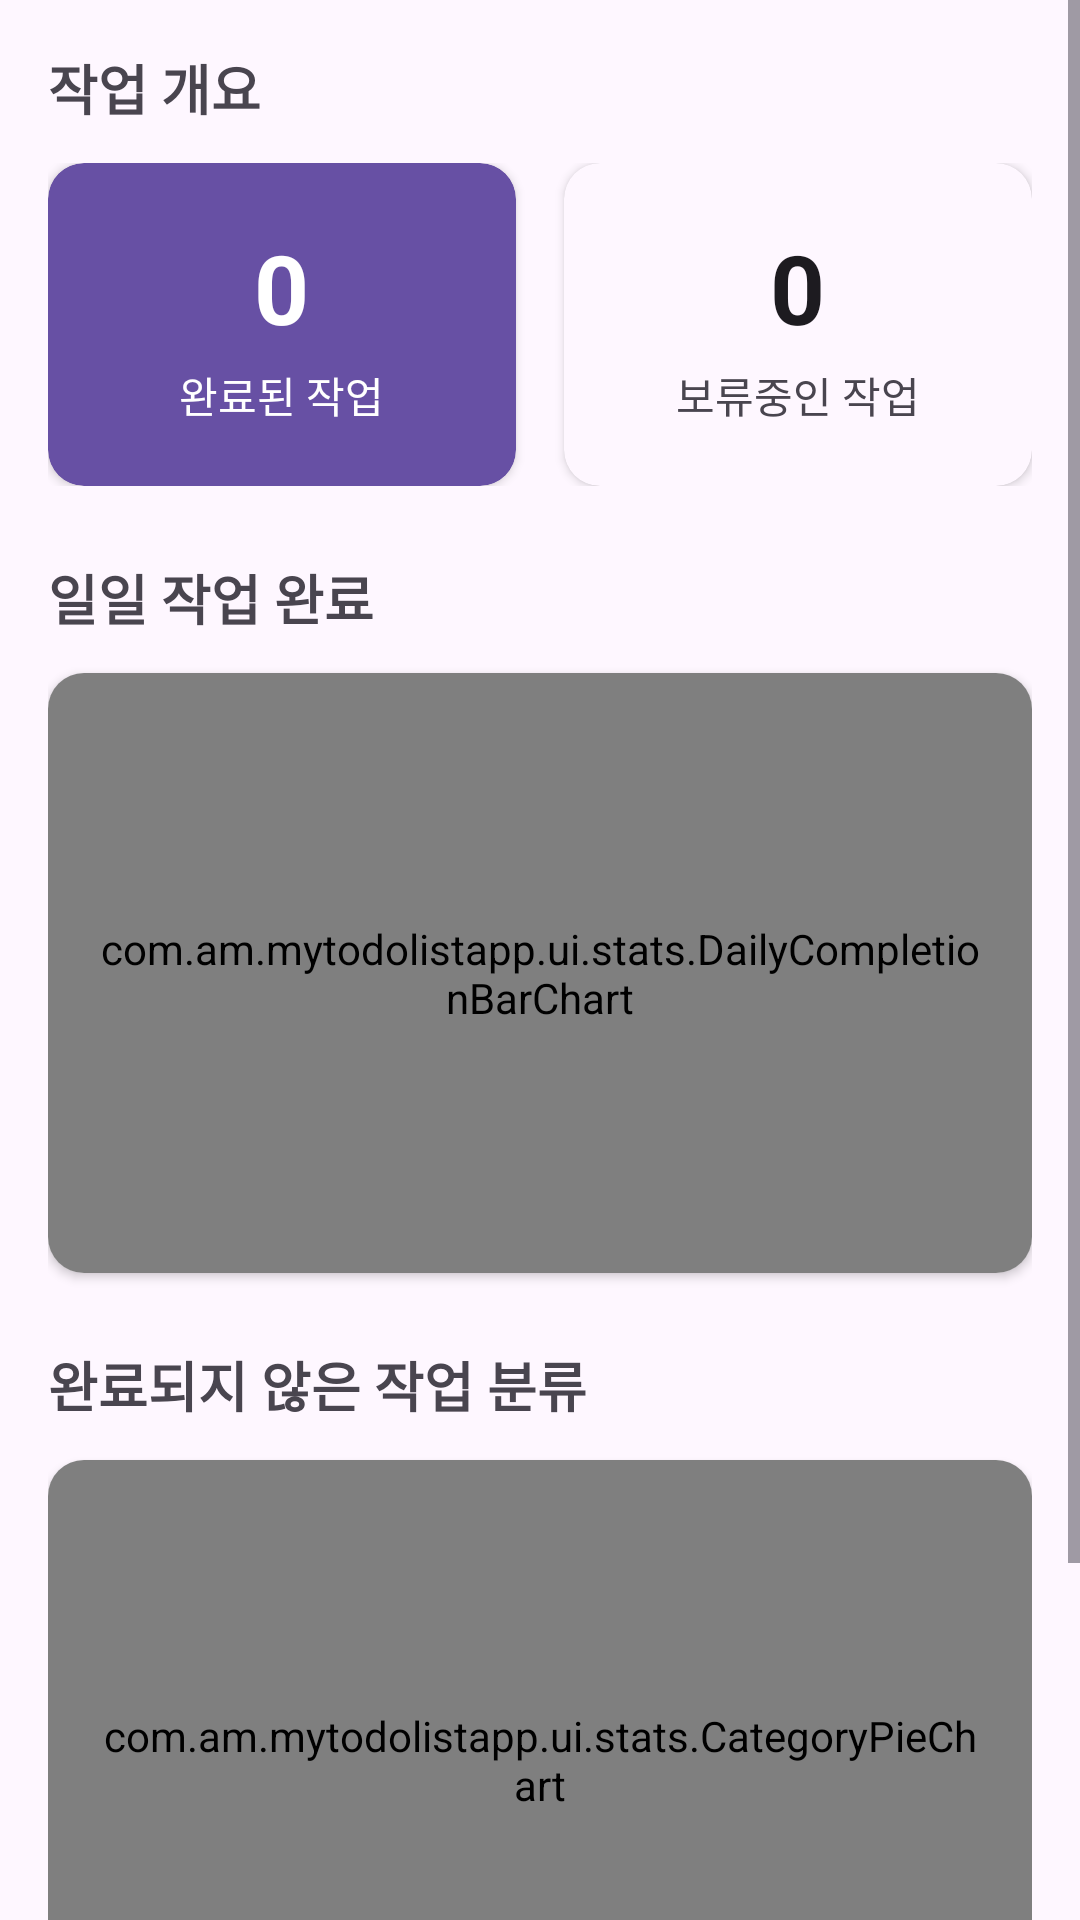

This screen was rendered from an Android layout file. Write that file and the resources it references.
<!-- AndroidManifest.xml: application theme Theme.MyTodoListApp -->
<!-- res/layout/fragment_statistics.xml -->
<?xml version="1.0" encoding="utf-8"?>
<ScrollView xmlns:android="http://schemas.android.com/apk/res/android"
    xmlns:app="http://schemas.android.com/apk/res-auto"
    xmlns:tools="http://schemas.android.com/tools"
    android:layout_width="match_parent"
    android:layout_height="match_parent"
    android:background="?android:attr/colorBackground">

    <LinearLayout
        android:layout_width="match_parent"
        android:layout_height="wrap_content"
        android:orientation="vertical"
        android:padding="16dp">

        
        <TextView
            android:id="@+id/text_overview_title"
            android:layout_width="wrap_content"
            android:layout_height="wrap_content"
            android:text="작업 개요"
            android:textSize="18sp"
            android:textStyle="bold"
            android:layout_marginBottom="12dp" />

        <LinearLayout
            android:layout_width="match_parent"
            android:layout_height="wrap_content"
            android:orientation="horizontal"
            android:layout_marginBottom="24dp">

            
            <androidx.cardview.widget.CardView
                android:layout_width="0dp"
                android:layout_height="wrap_content"
                android:layout_weight="1"
                android:layout_marginEnd="8dp"
                app:cardCornerRadius="12dp"
                app:cardElevation="2dp"
                app:cardBackgroundColor="?attr/colorPrimary">

                <LinearLayout
                    android:layout_width="match_parent"
                    android:layout_height="wrap_content"
                    android:orientation="vertical"
                    android:padding="20dp"
                    android:gravity="center">

                    <TextView
                        android:id="@+id/text_completed_tasks"
                        android:layout_width="wrap_content"
                        android:layout_height="wrap_content"
                        android:text="0"
                        android:textSize="32sp"
                        android:textStyle="bold"
                        android:textColor="@android:color/white"
                        tools:text="5" />

                    <TextView
                        android:layout_width="wrap_content"
                        android:layout_height="wrap_content"
                        android:text="완료된 작업"
                        android:textSize="14sp"
                        android:textColor="@android:color/white"
                        android:layout_marginTop="4dp" />

                </LinearLayout>

            </androidx.cardview.widget.CardView>

            
            <androidx.cardview.widget.CardView
                android:layout_width="0dp"
                android:layout_height="wrap_content"
                android:layout_weight="1"
                android:layout_marginStart="8dp"
                app:cardCornerRadius="12dp"
                app:cardElevation="2dp"
                app:cardBackgroundColor="?android:attr/colorBackground">

                <LinearLayout
                    android:layout_width="match_parent"
                    android:layout_height="wrap_content"
                    android:orientation="vertical"
                    android:padding="20dp"
                    android:gravity="center">

                    <TextView
                        android:id="@+id/text_pending_tasks"
                        android:layout_width="wrap_content"
                        android:layout_height="wrap_content"
                        android:text="0"
                        android:textSize="32sp"
                        android:textStyle="bold"
                        android:textColor="?android:attr/textColorPrimary"
                        tools:text="3" />

                    <TextView
                        android:layout_width="wrap_content"
                        android:layout_height="wrap_content"
                        android:text="보류중인 작업"
                        android:textSize="14sp"
                        android:textColor="?android:attr/textColorSecondary"
                        android:layout_marginTop="4dp" />

                </LinearLayout>

            </androidx.cardview.widget.CardView>

        </LinearLayout>

        
        <TextView
            android:layout_width="wrap_content"
            android:layout_height="wrap_content"
            android:text="일일 작업 완료"
            android:textSize="18sp"
            android:textStyle="bold"
            android:layout_marginBottom="12dp" />

        <androidx.cardview.widget.CardView
            android:layout_width="match_parent"
            android:layout_height="wrap_content"
            android:layout_marginBottom="24dp"
            app:cardCornerRadius="12dp"
            app:cardElevation="2dp">

            <com.am.mytodolistapp.ui.stats.DailyCompletionBarChart
                android:id="@+id/daily_completion_chart"
                android:layout_width="match_parent"
                android:layout_height="200dp"
                android:padding="16dp" />

        </androidx.cardview.widget.CardView>

        
        <TextView
            android:layout_width="wrap_content"
            android:layout_height="wrap_content"
            android:text="완료되지 않은 작업 분류"
            android:textSize="18sp"
            android:textStyle="bold"
            android:layout_marginBottom="12dp" />

        <androidx.cardview.widget.CardView
            android:layout_width="match_parent"
            android:layout_height="wrap_content"
            android:layout_marginBottom="16dp"
            app:cardCornerRadius="12dp"
            app:cardElevation="2dp">

            <com.am.mytodolistapp.ui.stats.CategoryPieChart
                android:id="@+id/category_pie_chart"
                android:layout_width="match_parent"
                android:layout_height="200dp"
                android:padding="16dp" />

        </androidx.cardview.widget.CardView>

        
        <androidx.cardview.widget.CardView
            android:id="@+id/legend_card"
            android:layout_width="match_parent"
            android:layout_height="wrap_content"
            app:cardCornerRadius="12dp"
            app:cardElevation="2dp">

            <LinearLayout
                android:layout_width="match_parent"
                android:layout_height="wrap_content"
                android:orientation="vertical"
                android:padding="16dp">

                <TextView
                    android:layout_width="wrap_content"
                    android:layout_height="wrap_content"
                    android:text="카테고리별 상세"
                    android:textSize="16sp"
                    android:textStyle="bold"
                    android:layout_marginBottom="12dp" />

                <androidx.recyclerview.widget.RecyclerView
                    android:id="@+id/category_legend_recycler"
                    android:layout_width="match_parent"
                    android:layout_height="wrap_content"
                    android:nestedScrollingEnabled="false"
                    tools:listitem="@layout/item_category_legend"
                    tools:itemCount="3" />

            </LinearLayout>

        </androidx.cardview.widget.CardView>

    </LinearLayout>

</ScrollView>
<!-- res/layout/item_category_legend.xml (included above) -->
<?xml version="1.0" encoding="utf-8"?>
<LinearLayout xmlns:android="http://schemas.android.com/apk/res/android"
    android:layout_width="match_parent"
    android:layout_height="wrap_content"
    android:orientation="horizontal"
    android:gravity="center_vertical"
    android:padding="8dp">

    
    <View
        android:id="@+id/color_indicator"
        android:layout_width="16dp"
        android:layout_height="16dp"
        android:layout_marginEnd="12dp" />

    
    <TextView
        android:id="@+id/category_name"
        android:layout_width="0dp"
        android:layout_height="wrap_content"
        android:layout_weight="1"
        android:textSize="14sp"
        android:textColor="?android:attr/textColorPrimary"
        android:text="카테고리명" />

    
    <TextView
        android:id="@+id/task_count"
        android:layout_width="wrap_content"
        android:layout_height="wrap_content"
        android:textSize="12sp"
        android:textStyle="bold"
        android:textColor="@android:color/white"
        android:background="@drawable/count_background"
        android:paddingHorizontal="8dp"
        android:paddingVertical="4dp"
        android:minWidth="24dp"
        android:gravity="center"
        android:text="0" />

</LinearLayout>
<!-- resources referenced by this layout -->
<resources>
  <!-- drawable count_background (drawable) -->
  <?xml version="1.0" encoding="utf-8"?>
  <shape xmlns:android="http://schemas.android.com/apk/res/android"
      android:shape="rectangle">
  
      <solid android:color="?attr/colorPrimary" />
      <corners android:radius="12dp" />
  
  </shape>
  <style name="Theme.MyTodoListApp" parent="Base.Theme.MyTodoListApp" />
  <style name="Base.Theme.MyTodoListApp" parent="Theme.Material3.DayNight.NoActionBar">
      </style>
</resources>
